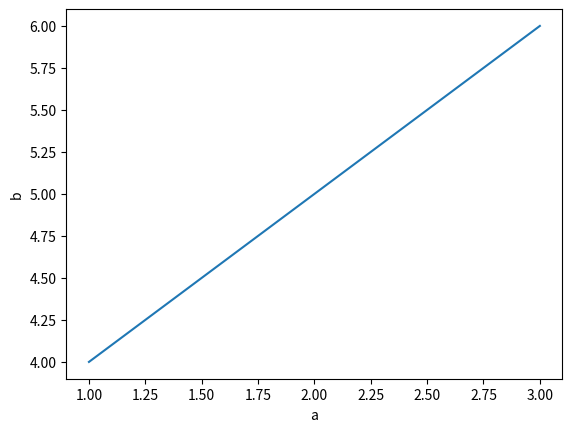

Recreate this plot in Python.
import pandas as pd
import seaborn as sns
import matplotlib.pyplot as plt

dict_test = {
    "a": [1, 2, 3],
    "b": [4, 5, 6]
}

test_df = pd.DataFrame(dict_test)

plot = sns.lineplot(data = test_df, x = "a", y = "b")
plt.show()